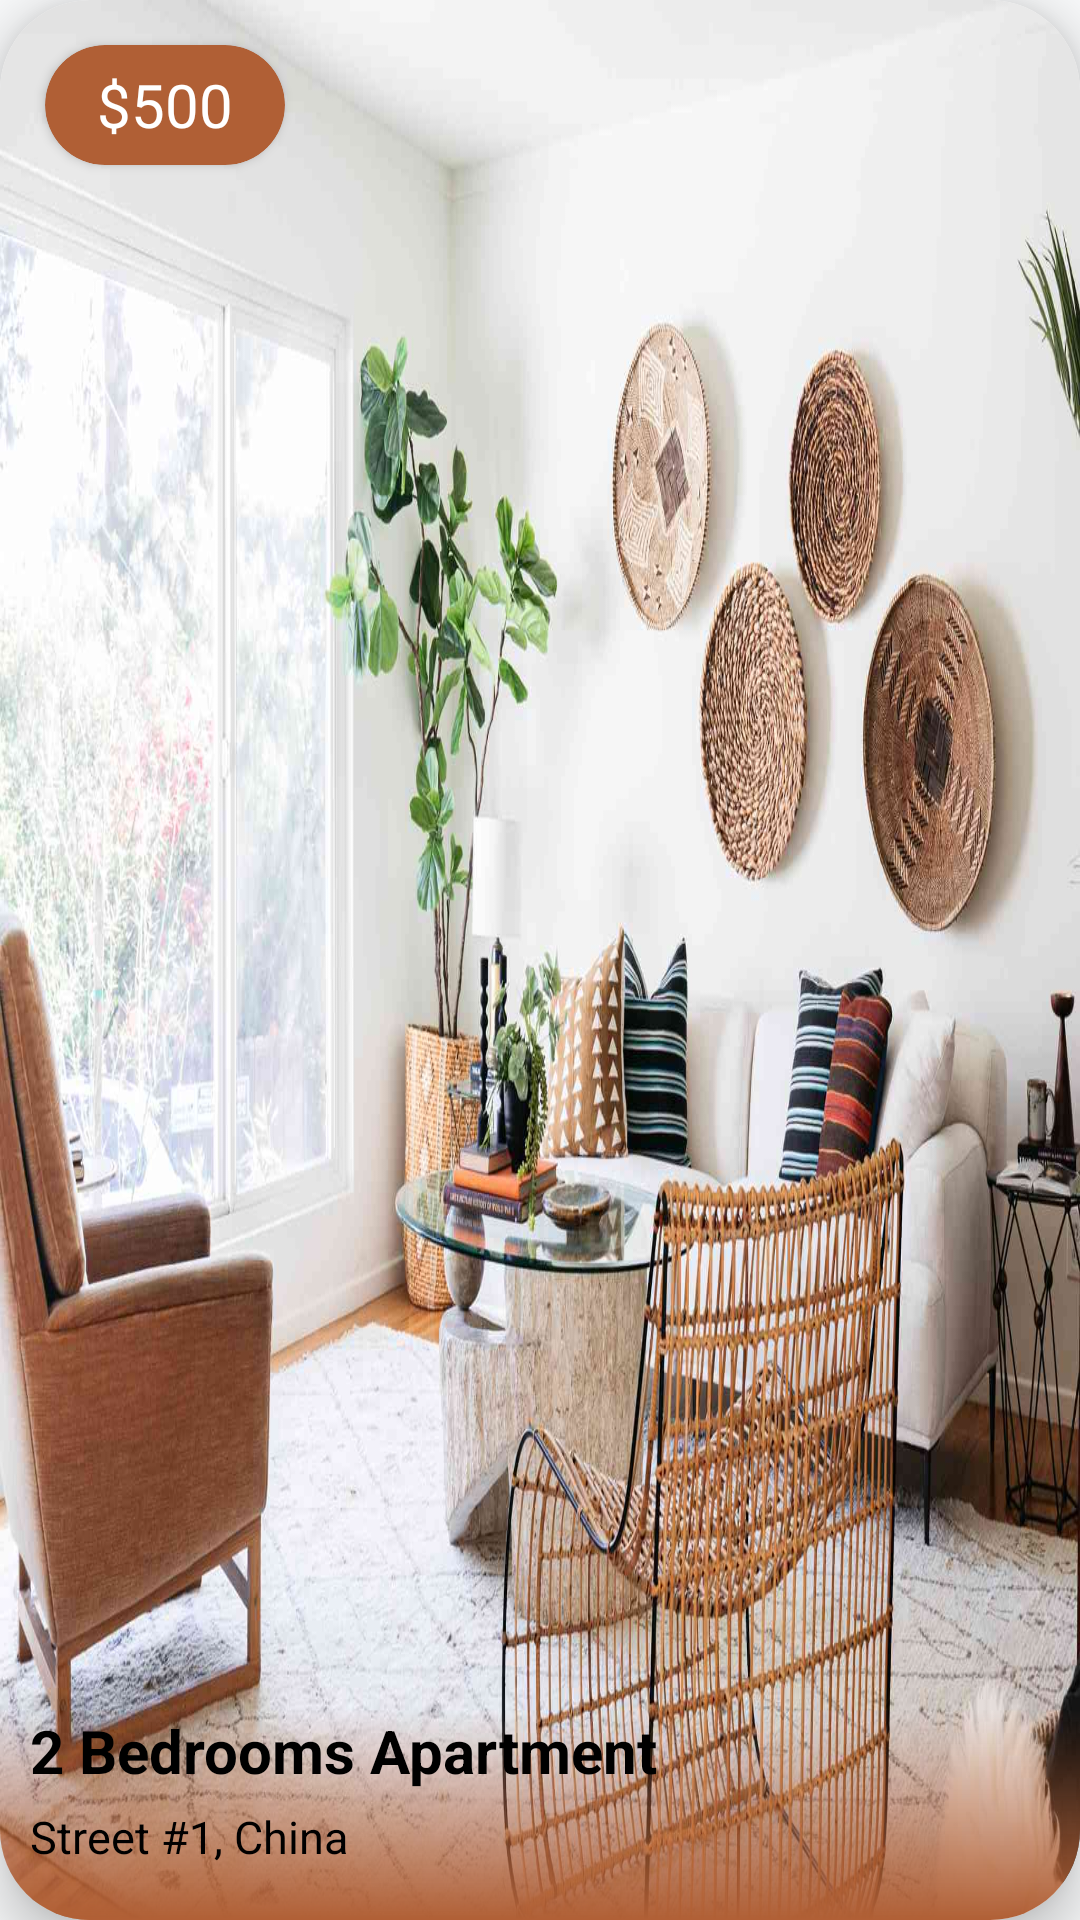

Android layout source for this screen:
<!-- AndroidManifest.xml: application theme Theme.HouseRentalApp -->
<!-- res/layout/top_deals.xml -->
<?xml version="1.0" encoding="utf-8"?>
<androidx.cardview.widget.CardView xmlns:android="http://schemas.android.com/apk/res/android"
    android:layout_width="match_parent"
    android:layout_height="200dp"
    xmlns:app="http://schemas.android.com/apk/res-auto"
    android:layout_margin="20dp"
    app:cardCornerRadius="30dp"
    app:cardElevation="10dp">

    <RelativeLayout
        android:id="@+id/relative_layout"
        android:layout_width="match_parent"
        android:layout_height="match_parent"
        android:background="@drawable/room"
        android:clickable="false">

        <LinearLayout
            android:layout_width="match_parent"
            android:layout_height="70dp"
            android:orientation="vertical"
            android:background="@drawable/card_bg"
            android:layout_alignParentBottom="true">

            <TextView
                android:id="@+id/short_description"
                android:layout_width="wrap_content"
                android:layout_height="wrap_content"
                android:text="2 Bedrooms Apartment"
                android:textColor="@color/black"
                android:textStyle="bold"
                android:textSize="20sp"
                android:layout_marginStart="10dp"
                android:layout_marginEnd="10dp"
                android:backgroundTint="@color/dark_orange"/>

            <TextView
                android:id="@+id/location"
                android:layout_width="wrap_content"
                android:layout_height="wrap_content"
                android:text="Street #1, China"
                android:layout_marginStart="10dp"
                android:layout_marginTop="5dp"
                android:textColor="@color/black"
                android:textSize="15sp"
                android:backgroundTint="@color/dark_orange"/>

        </LinearLayout>


        <androidx.cardview.widget.CardView
            android:layout_width="80dp"
            android:layout_height="40dp"
            app:cardCornerRadius="30dp"
            android:backgroundTint="@color/dark_orange"
            android:layout_alignParentTop="true"
            android:layout_alignParentStart="true"
            android:layout_margin="15dp">

            <TextView
                android:id="@+id/price"
                android:layout_width="match_parent"
                android:layout_height="match_parent"
                android:text="$500"
                android:textSize="20sp"
                android:gravity="center"
                android:textAlignment="center"
                android:textColor="@color/white"
                android:backgroundTint="@color/dark_orange"/>

        </androidx.cardview.widget.CardView>

    </RelativeLayout>

</androidx.cardview.widget.CardView>
<!-- resources referenced by this layout -->
<resources>
  <color name="black">#FF000000</color>
  <color name="dark_orange">#B05F35</color>
  <color name="white">#FFFFFFFF</color>
  <!-- drawable card_bg (drawable) -->
  <?xml version="1.0" encoding="utf-8"?>
  <shape xmlns:android="http://schemas.android.com/apk/res/android">
  
      <gradient android:angle="90"
          android:startColor="@color/dark_orange"
          android:endColor="#00000000"/>
  
  </shape>
  <!-- drawable room: jpg bitmap (drawable, 187323 bytes) -->
  <style name="Theme.HouseRentalApp" parent="Theme.MaterialComponents.DayNight.NoActionBar">
          
          <item name="colorPrimary">@color/primary</item>
          <item name="colorPrimaryVariant">@color/primary_dark</item>
          <item name="colorOnPrimary">@color/white</item>
          <item name="colorSecondary">@color/dark_orange</item>
          <item name="colorSecondaryVariant">@color/orange_light</item>
          <item name="colorOnSecondary">@color/white</item>
  
          
          <item name="colorSurface">@color/surface</item>
          <item name="colorOnSurface">@color/on_surface</item>
          <item name="android:colorBackground">@color/surface_variant</item>
          <item name="colorOnBackground">@color/on_surface</item>
  
          
          <item name="android:statusBarColor">@color/primary_dark</item>
          <item name="android:windowBackground">@color/surface_variant</item>
  
          
          <item name="android:textColor">@color/on_surface</item>
  
          
          <item name="bottomNavigationStyle">@style/Widget.RentalApp.BottomNavigation</item>
  
          
          <item name="materialCardViewStyle">@style/Widget.RentalApp.Card</item>
  
          
          <item name="editTextStyle">@style/Widget.RentalApp.EditText</item>
  
          
          <item name="civ_border_color">@color/primary</item>
      </style>
  <color name="primary">#01AED8</color>
  <color name="primary_dark">#0190B5</color>
  <color name="orange_light">#F4A261</color>
  <color name="surface">#FFFFFF</color>
  <color name="on_surface">#212121</color>
  <color name="surface_variant">#F8F9FA</color>
  <style name="Widget.RentalApp.BottomNavigation" parent="Widget.MaterialComponents.BottomNavigationView">
          <item name="itemIconTint">@color/bottom_nav_selector</item>
          <item name="itemTextColor">@color/bottom_nav_selector</item>
          <item name="backgroundTint">@color/surface</item>
          <item name="elevation">8dp</item>
      </style>
  <style name="Widget.RentalApp.Card" parent="Widget.MaterialComponents.CardView">
          <item name="cardCornerRadius">16dp</item>
          <item name="cardElevation">4dp</item>
          <item name="cardBackgroundColor">@color/surface</item>
      </style>
  <style name="Widget.RentalApp.EditText" parent="Widget.MaterialComponents.TextInputLayout.OutlinedBox">
          <item name="boxCornerRadiusTopStart">12dp</item>
          <item name="boxCornerRadiusTopEnd">12dp</item>
          <item name="boxCornerRadiusBottomStart">12dp</item>
          <item name="boxCornerRadiusBottomEnd">12dp</item>
      </style>
</resources>
